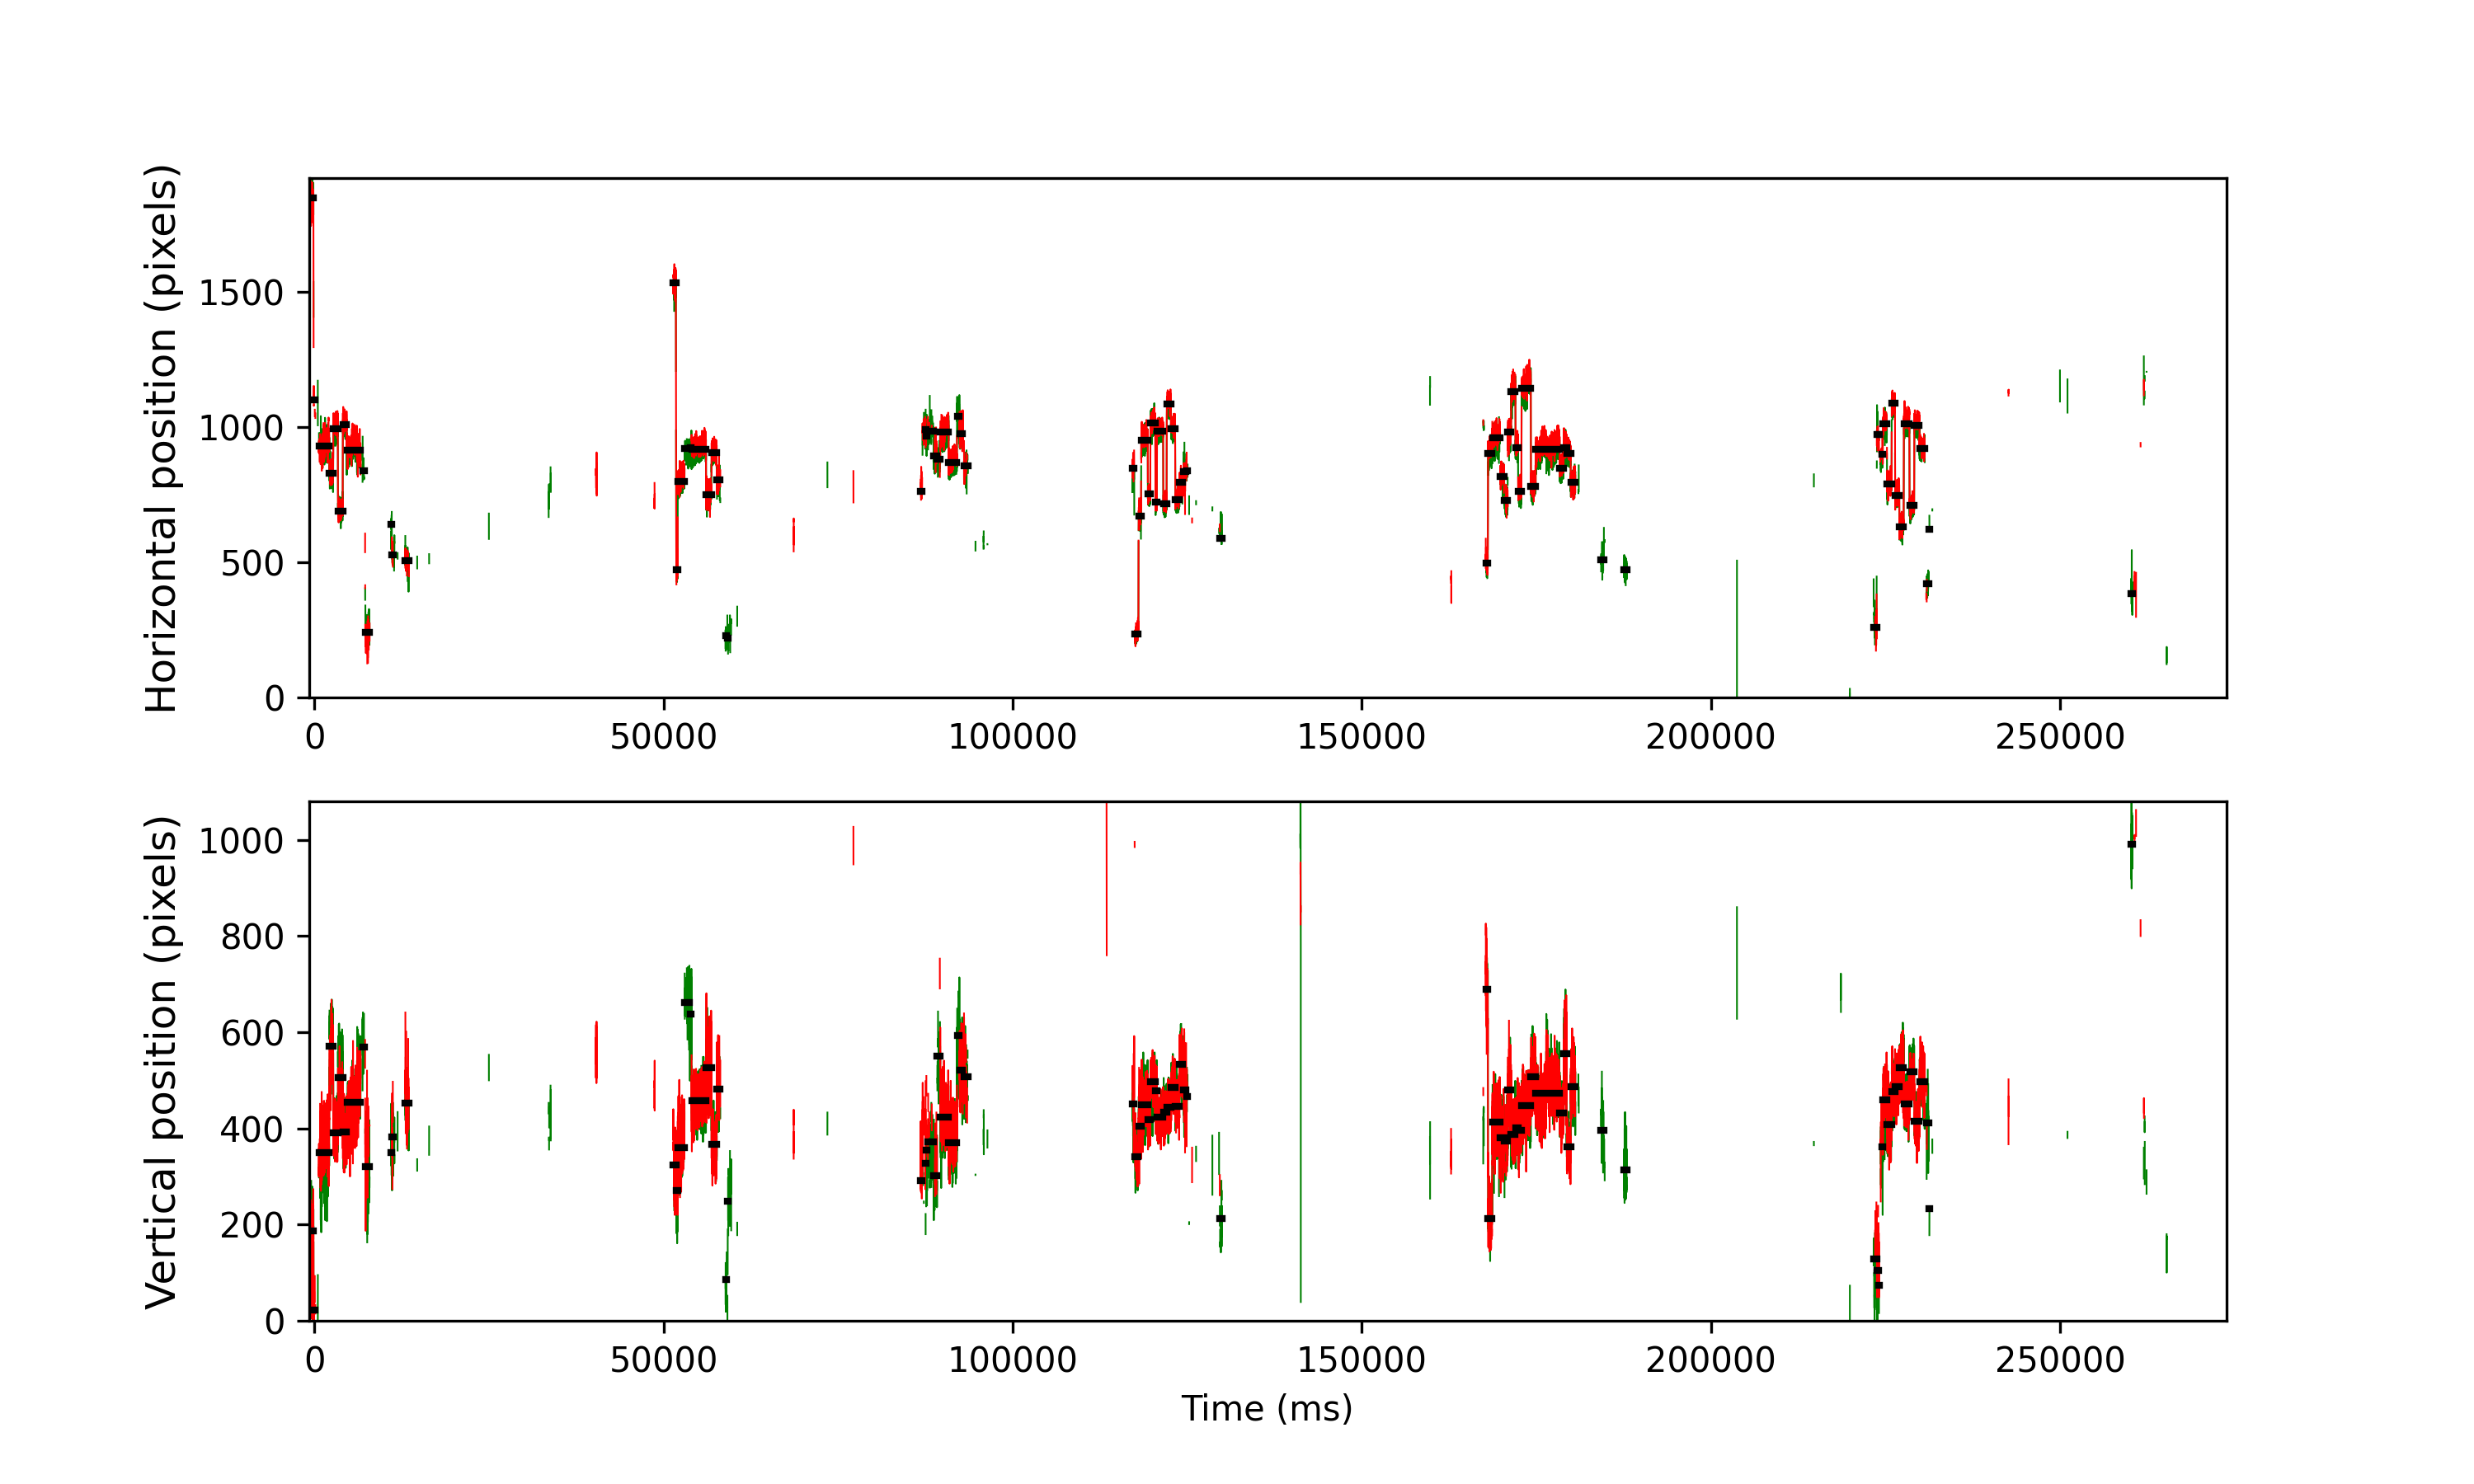

Source data for this figure (header and first rows):
cutoff, start, end, startT, endT, dur, xpos, ypos, flankdataloss, fracinterped, RMSxy, BCEA, fixRangeX, fixRangeY, participant
0.9826, 28, 148, -628.3, -144.3, 484, 1847, 187.5, 0.0, 0.2314, 1.98, 6.857, 5.517, 8.205, 140_leap_voe_gaze
0.9826, 160, 214, -100.3, 119.6, 219.9, 1099, 22.0, 1.0, 0.6727, 1.383, 3.951, 2.548, 2.641, 140_leap_voe_gaze
0.9826, 341, 714, 623.7, 2120, 1496, 928.2, 350.0, 1.0, 0.09091, 1.425, 3.699, 3.436, 6.405, 140_leap_voe_gaze
0.9826, 720, 856, 2140, 2688, 548.0, 830.0, 570.5, 0.0, 0.08029, 1.538, 3.59, 3.249, 5.236, 140_leap_voe_gaze
0.9826, 865, 1021, 2720, 3348, 627.9, 995.0, 391.0, 0.0, 0.0, 0.7203, 0.9558, 1.823, 2.244, 140_leap_voe_gaze
0.9826, 1031, 1196, 3384, 4048, 664.1, 689.5, 506.0, 0.0, 0.0, 0.9567, 1.518, 2.197, 3.471, 140_leap_voe_gaze
0.9826, 1205, 1336, 4080, 4608, 528.0, 1008, 392.5, 0.0, 0.0, 0.7831, 0.9569, 1.566, 2.373, 140_leap_voe_gaze
0.9826, 1345, 1836, 4640, 6608, 1968, 914.0, 454.0, 0.0, 0.002033, 0.9423, 3.573, 3.086, 4.652, 140_leap_voe_gaze
0.9826, 1909, 1965, 6896, 7124, 228.0, 838.5, 569.0, 1.0, 0.5088, 1.895, 5.91, 3.904, 3.787, 140_leap_voe_gaze
0.9826, 2006, 2160, 7284, 7904, 619.9, 241.5, 320.8, 1.0, 0.2258, 2.055, 6.227, 3.81, 8.345, 140_leap_voe_gaze
0.9826, 2935, 2953, 11000, 11076, 76.0, 639.5, 349.0, 0.0, 0.2105, 1.756, 4.28, 3.179, 3.46, 140_leap_voe_gaze
0.9826, 2959, 3026, 11096, 11368, 272.0, 528.0, 382.2, 0.0, 0.2941, 1.63, 4.42, 2.688, 4.78, 140_leap_voe_gaze
0.9826, 3038, 3049, 11412, 11460, 48.0, 559.0, 360.5, 1.0, 0.5, 1.835, 6.248, 3.062, 2.244, 140_leap_voe_gaze
0.9826, 3439, 3571, 13016, 13548, 532.0, 504.8, 453.0, 1.0, 0.218, 1.363, 4.618, 3.647, 6.639, 140_leap_voe_gaze
0.9826, 13031, 13127, 51384, 51772, 388.0, 1533, 323.8, 1.0, 0.2577, 1.283, 3.204, 2.525, 4.57, 140_leap_voe_gaze
0.9826, 13138, 13189, 51812, 52020, 208.0, 471.0, 271.5, 0.0, 0.0, 1.051, 2.277, 2.431, 3.296, 140_leap_voe_gaze
0.9826, 13195, 13434, 52040, 53000, 960.0, 799.2, 360.2, 0.0, 0.0, 0.9951, 1.914, 2.805, 4.558, 140_leap_voe_gaze
0.9826, 13442, 13625, 53028, 53764, 736.0, 920.5, 661.5, 1.0, 0.5, 1.559, 4.045, 3.202, 4.067, 140_leap_voe_gaze
0.9826, 13635, 13682, 53800, 53992, 192.0, 924.0, 638.5, 1.0, 0.25, 1.696, 2.878, 2.384, 4.114, 140_leap_voe_gaze
0.9826, 13688, 14204, 54012, 56080, 2068, 916.8, 457.0, 0.0, 0.001934, 0.7852, 1.436, 2.618, 3.717, 140_leap_voe_gaze
0.9826, 14211, 14395, 56104, 56844, 740.0, 748.5, 525.5, 0.0, 0.02162, 1.083, 2.294, 2.326, 4.582, 140_leap_voe_gaze
0.9826, 14405, 14588, 56880, 57616, 736.0, 905.0, 366.5, 0.0, 0.005435, 0.8787, 1.231, 2.221, 3.132, 140_leap_voe_gaze
0.9826, 14592, 14717, 57628, 58132, 504.0, 806.0, 482.0, 1.0, 0.2619, 1.463, 3.755, 3.156, 4.699, 140_leap_voe_gaze
0.9826, 14904, 14953, 58876, 59076, 200.0, 228.5, 86.5, 1.0, 0.56, 1.601, 3.454, 2.034, 2.922, 140_leap_voe_gaze
0.9826, 14958, 14971, 59092, 59148, 56.0, 246, 31.0, 1.0, 0.5, 1.333, 3.953, 2.151, 2.548, 140_leap_voe_gaze
0.9826, 14983, 15007, 59192, 59292, 100.0, 218.0, 248.0, 1.0, 0.44, 1.664, 6.594, 2.735, 3.647, 140_leap_voe_gaze
0.9826, 21892, 21942, 86827, 87031, 204.0, 762.2, 291.5, 1.0, 0.4902, 1.646, 5.468, 2.945, 3.436, 140_leap_voe_gaze
0.9826, 22049, 22069, 87455, 87539, 84.0, 991.0, 328.0, 1.0, 0.1905, 3.217, 12.02, 2.735, 6.849, 140_leap_voe_gaze
0.9826, 22073, 22127, 87551, 87771, 220.0, 967.5, 355.5, 1.0, 0.3455, 1.651, 5.997, 2.91, 5.54, 140_leap_voe_gaze
0.9826, 22155, 22343, 87879, 88635, 756.0, 984.5, 372.5, 1.0, 0.545, 2.077, 7.339, 4.675, 6.405, 140_leap_voe_gaze
0.9826, 22349, 22473, 88655, 89155, 500.0, 894.0, 302.0, 0.0, 0.112, 1.528, 3.981, 4.021, 4.886, 140_leap_voe_gaze
0.9826, 22479, 22587, 89175, 89611, 436.0, 881.0, 551.0, 1.0, 0.422, 2.031, 6.538, 3.413, 7.036, 140_leap_voe_gaze
0.9826, 22594, 22888, 89635, 90815, 1180, 980.0, 423.0, 0.0, 0.00678, 0.9646, 1.947, 2.992, 4.441, 140_leap_voe_gaze
0.9826, 22895, 23185, 90839, 92003, 1164, 869.5, 370.0, 0.0, 0.0, 0.7724, 1.308, 2.069, 3.389, 140_leap_voe_gaze
0.9826, 23194, 23278, 92035, 92375, 340.0, 1040, 593.0, 1.0, 0.1412, 1.528, 5.027, 3.693, 6.171, 140_leap_voe_gaze
0.9826, 23281, 23395, 92383, 92843, 460.0, 975.5, 521.5, 0.0, 0.01739, 1.209, 2.27, 2.361, 3.834, 140_leap_voe_gaze
0.9826, 23440, 23584, 93019, 93599, 580.0, 857.0, 507.5, 1.0, 0.4069, 1.833, 5.52, 4.254, 4.675, 140_leap_voe_gaze
0.9826, 29465, 29534, 117119, 117399, 280.0, 846.5, 451.5, 0.0, 0.2, 1.267, 3.55, 3.6, 3.483, 140_leap_voe_gaze
0.9826, 29568, 29684, 117531, 117999, 468.0, 235.0, 341.0, 1.0, 0.0, 0.7819, 1.259, 1.59, 3.378, 140_leap_voe_gaze
0.9826, 29692, 29779, 118027, 118379, 351.9, 669.5, 404.5, 0.0, 0.125, 1.302, 2.692, 2.536, 4.056, 140_leap_voe_gaze
0.9826, 29787, 30014, 118407, 119319, 912.1, 950.5, 450.0, 0.0, 0.008772, 0.8447, 1.438, 2.677, 3.389, 140_leap_voe_gaze
0.9826, 30023, 30106, 119351, 119687, 336.0, 751.2, 418.0, 0.0, 0.0, 0.7331, 0.848, 1.753, 2.349, 140_leap_voe_gaze
0.9826, 30115, 30286, 119719, 120407, 688.0, 1016, 496.8, 0.0, 0.0, 0.7462, 1.012, 2.057, 2.326, 140_leap_voe_gaze
0.9826, 30295, 30344, 120439, 120639, 200.0, 722.2, 478.0, 0.0, 0.0, 0.7692, 0.8712, 1.286, 1.893, 140_leap_voe_gaze
0.9826, 30352, 30569, 120667, 121539, 872.0, 984.5, 423.5, 0.0, 0.0, 0.5817, 0.5926, 1.286, 1.964, 140_leap_voe_gaze
0.9826, 30577, 30694, 121567, 122039, 472.0, 717.0, 433.0, 0.0, 0.0, 0.6396, 0.6772, 1.379, 1.8, 140_leap_voe_gaze
0.9826, 30702, 30844, 122067, 122639, 572.0, 1084, 443.5, 0.0, 0.0, 0.6221, 0.7012, 1.473, 2.174, 140_leap_voe_gaze
0.9826, 30852, 30999, 122667, 123259, 592.0, 993.2, 485.0, 0.0, 0.0, 0.6228, 0.6602, 1.403, 1.999, 140_leap_voe_gaze
0.9826, 31007, 31154, 123287, 123879, 592.0, 730.2, 446.5, 0.0, 0.0, 0.5825, 0.7205, 1.496, 1.683, 140_leap_voe_gaze
0.9826, 31162, 31267, 123907, 124331, 424.0, 794.5, 532.5, 1.0, 0.009434, 0.8759, 1.291, 1.835, 3.366, 140_leap_voe_gaze
0.9826, 31303, 31389, 124471, 124819, 348.0, 834.0, 480.0, 1.0, 0.2874, 1.921, 5.902, 5.33, 5.797, 140_leap_voe_gaze
0.9826, 31406, 31446, 124883, 125047, 164.0, 837.0, 466.0, 1.0, 0.5122, 1.881, 3.169, 2.431, 3.752, 140_leap_voe_gaze
0.9826, 32600, 32671, 129659, 129947, 288.0, 588.0, 213.0, 0.0, 0.5139, 1.778, 4.499, 3.086, 4.745, 140_leap_voe_gaze
0.9826, 42118, 42192, 167731, 168031, 300.0, 495.5, 689.0, 1.0, 0.04, 1.769, 5.717, 3.401, 6.335, 140_leap_voe_gaze
0.9826, 42204, 42346, 168075, 168647, 572.0, 902.0, 212.0, 0.0, 0.0, 0.7089, 1.041, 1.8, 2.256, 140_leap_voe_gaze
0.9826, 42353, 42630, 168671, 169783, 1112, 960.0, 414.0, 0.0, 0.06115, 1.381, 2.977, 3.81, 4.745, 140_leap_voe_gaze
0.9826, 42638, 42777, 169811, 170371, 560.0, 817.5, 380.0, 0.0, 0.06429, 1.24, 2.692, 2.828, 4.289, 140_leap_voe_gaze
0.9826, 42782, 42902, 170387, 170871, 484.0, 728.0, 374.5, 0.0, 0.2397, 1.717, 5.266, 3.319, 6.124, 140_leap_voe_gaze
0.9826, 42909, 43022, 170895, 171351, 456.0, 981.5, 480.0, 0.0, 0.1404, 1.446, 3.681, 3.53, 5.622, 140_leap_voe_gaze
0.9826, 43029, 43178, 171375, 171975, 600.0, 1130, 386.8, 0.0, 0.0, 0.8589, 1.533, 2.536, 2.653, 140_leap_voe_gaze
... 27 more rows
